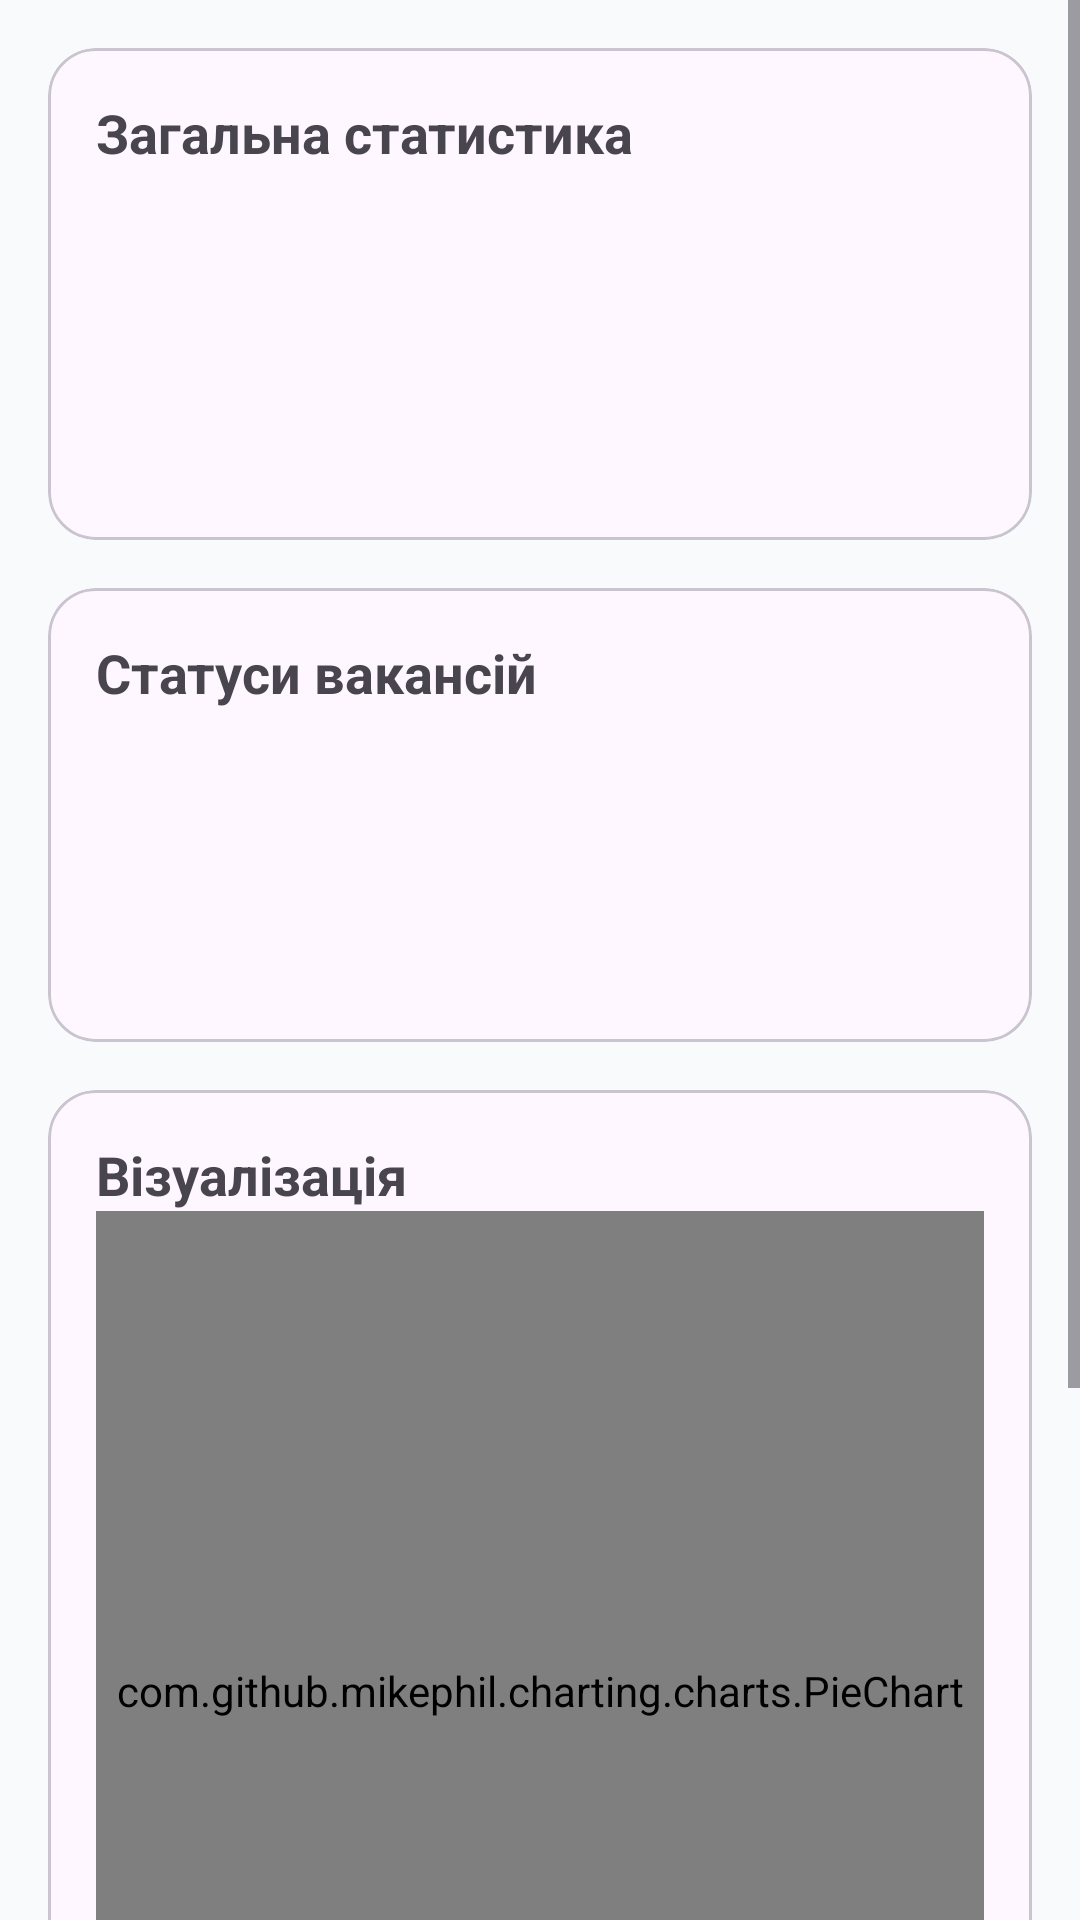

Layout XML and referenced resources for this Android screen:
<!-- AndroidManifest.xml: application theme Theme.JobTracker -->
<!-- res/layout/fragment_statistics.xml -->
<?xml version="1.0" encoding="utf-8"?>
<ScrollView xmlns:android="http://schemas.android.com/apk/res/android"
    android:layout_width="match_parent"
    android:layout_height="match_parent"
    xmlns:app="http://schemas.android.com/apk/res-auto">

    <LinearLayout
        android:layout_width="match_parent"
        android:layout_height="wrap_content"
        android:orientation="vertical"
        android:padding="16dp">

        <com.google.android.material.card.MaterialCardView
            android:layout_width="match_parent"
            android:layout_height="wrap_content"
            android:layout_marginBottom="16dp"
            app:cardCornerRadius="16dp">

            <LinearLayout
                android:layout_width="match_parent"
                android:layout_height="wrap_content"
                android:orientation="vertical"
                android:padding="16dp">

                <com.google.android.material.textview.MaterialTextView
                    android:layout_width="wrap_content"
                    android:layout_height="wrap_content"
                    android:text="@string/all_statistic"
                    android:textStyle="bold"
                    android:textSize="18sp"/>

                <com.google.android.material.textview.MaterialTextView
                    android:id="@+id/tvTotalJobs"
                    android:layout_width="wrap_content"
                    android:layout_height="wrap_content"
                    android:textSize="32sp"/>

                <com.google.android.material.textview.MaterialTextView
                    android:id="@+id/tvFavoriteJobs"
                    android:layout_width="wrap_content"
                    android:layout_height="wrap_content"
                    android:textSize="24sp"/>

                <com.google.android.material.textview.MaterialTextView
                    android:id="@+id/tvActiveJobs"
                    android:layout_width="wrap_content"
                    android:layout_height="wrap_content"
                    android:textSize="24sp"/>

            </LinearLayout>

        </com.google.android.material.card.MaterialCardView>

        <com.google.android.material.card.MaterialCardView
            android:layout_width="match_parent"
            android:layout_height="wrap_content"
            android:layout_marginBottom="16dp"
            app:cardCornerRadius="16dp">

            <LinearLayout
                android:layout_width="match_parent"
                android:layout_height="wrap_content"
                android:orientation="vertical"
                android:padding="16dp">

                <com.google.android.material.textview.MaterialTextView
                    android:textStyle="bold"
                    android:textSize="18sp"
                    android:text="@string/jobs_status"
                    android:layout_width="wrap_content"
                    android:layout_height="wrap_content"/>

                <com.google.android.material.textview.MaterialTextView
                    android:id="@+id/tvApplied"
                    android:layout_width="wrap_content"
                    android:layout_height="wrap_content"/>

                <com.google.android.material.textview.MaterialTextView
                    android:id="@+id/tvInterview"
                    android:layout_width="wrap_content"
                    android:layout_height="wrap_content"/>

                <com.google.android.material.textview.MaterialTextView
                    android:id="@+id/tvTechnical"
                    android:layout_width="wrap_content"
                    android:layout_height="wrap_content"/>

                <TextView
                    android:id="@+id/tvOffer"
                    android:layout_width="wrap_content"
                    android:layout_height="wrap_content"/>

                <TextView
                    android:id="@+id/tvRejected"
                    android:layout_width="wrap_content"
                    android:layout_height="wrap_content"/>

            </LinearLayout>

        </com.google.android.material.card.MaterialCardView>

        <com.google.android.material.card.MaterialCardView
            android:layout_width="match_parent"
            android:layout_height="wrap_content"
            android:layout_marginBottom="16dp"
            app:cardCornerRadius="16dp">

            <LinearLayout
                android:layout_width="match_parent"
                android:layout_height="wrap_content"
                android:orientation="vertical"
                android:padding="16dp">

                <com.google.android.material.textview.MaterialTextView
                    android:text="@string/visualization"
                    android:textStyle="bold"
                    android:textSize="18sp"
                    android:layout_width="wrap_content"
                    android:layout_height="wrap_content"/>

                <com.github.mikephil.charting.charts.PieChart
                    android:id="@+id/pieChart"
                    android:layout_width="match_parent"
                    android:layout_height="320dp"/>

            </LinearLayout>

        </com.google.android.material.card.MaterialCardView>

        <com.google.android.material.card.MaterialCardView
            android:layout_width="match_parent"
            android:layout_height="wrap_content"
            app:cardCornerRadius="16dp">

            <LinearLayout
                android:layout_width="match_parent"
                android:layout_height="wrap_content"
                android:orientation="vertical"
                android:padding="16dp">

                <com.google.android.material.textview.MaterialTextView
                    android:text="@string/effectivity_search"
                    android:textStyle="bold"
                    android:textSize="18sp"
                    android:layout_width="wrap_content"
                    android:layout_height="wrap_content"/>

                <com.google.android.material.textview.MaterialTextView
                    android:id="@+id/tvSuccessRate"
                    android:layout_width="wrap_content"
                    android:layout_height="wrap_content"/>

                <com.google.android.material.textview.MaterialTextView
                    android:id="@+id/tvAppliedToInterview"
                    android:layout_width="wrap_content"
                    android:layout_height="wrap_content"/>

                <TextView
                    android:id="@+id/tvInterviewToOffer"
                    android:layout_width="wrap_content"
                    android:layout_height="wrap_content"/>

            </LinearLayout>

        </com.google.android.material.card.MaterialCardView>

    </LinearLayout>

</ScrollView>
<!-- resources referenced by this layout -->
<resources>
  <string name="all_statistic">Загальна статистика</string>
  <string name="effectivity_search">Ефективність пошуку</string>
  <string name="jobs_status">Статуси вакансій</string>
  <string name="visualization">Візуалізація</string>
  <style name="Theme.JobTracker" parent="Base.Theme.JobTracker" />
  <style name="Base.Theme.JobTracker" parent="Theme.Material3.DayNight.NoActionBar">
  
          <item name="colorPrimary">@color/primary</item>
          <item name="colorOnPrimary">@color/white</item>
  
          <item name="colorPrimaryContainer">@color/primary_dark</item>
          <item name="colorOnPrimaryContainer">@color/white</item>
  
          <item name="colorSecondary">@color/secondary</item>
          <item name="colorOnSecondary">@color/white</item>
  
          <item name="android:statusBarColor">
              ?attr/colorPrimary
          </item>
  
          <item name="android:navigationBarColor">
              ?attr/colorSurface
          </item>
  
          <item name="android:windowBackground">
              @color/background
          </item>
  
      </style>
  <color name="primary">#2563EB</color>
  <color name="white">#FFFFFFFF</color>
  <color name="primary_dark">#1D4ED8</color>
  <color name="secondary">#10B981</color>
  <color name="background">#F8FAFC</color>
</resources>
